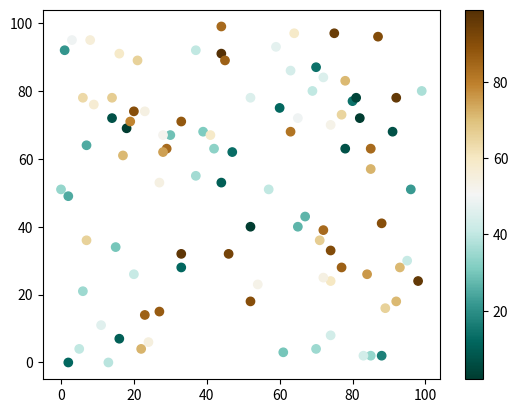

The matplotlib source for this figure: (Note: this script raises an exception after producing the figure.)
#import sys
#import matplotlib
#matplotlib.use('Agg')

import matplotlib.pyplot as plt
import numpy as np

x = np.random.randint(100, size=(100))
y = np.random.randint(100, size=(100))
colors = np.random.randint(100, size=(100))

plt.scatter(x, y, c=colors, cmap='BrBG_r')

plt.colorbar()

plt.show()

plt.savefig(sys.stdout.buffer)
sys.stdout.flush()